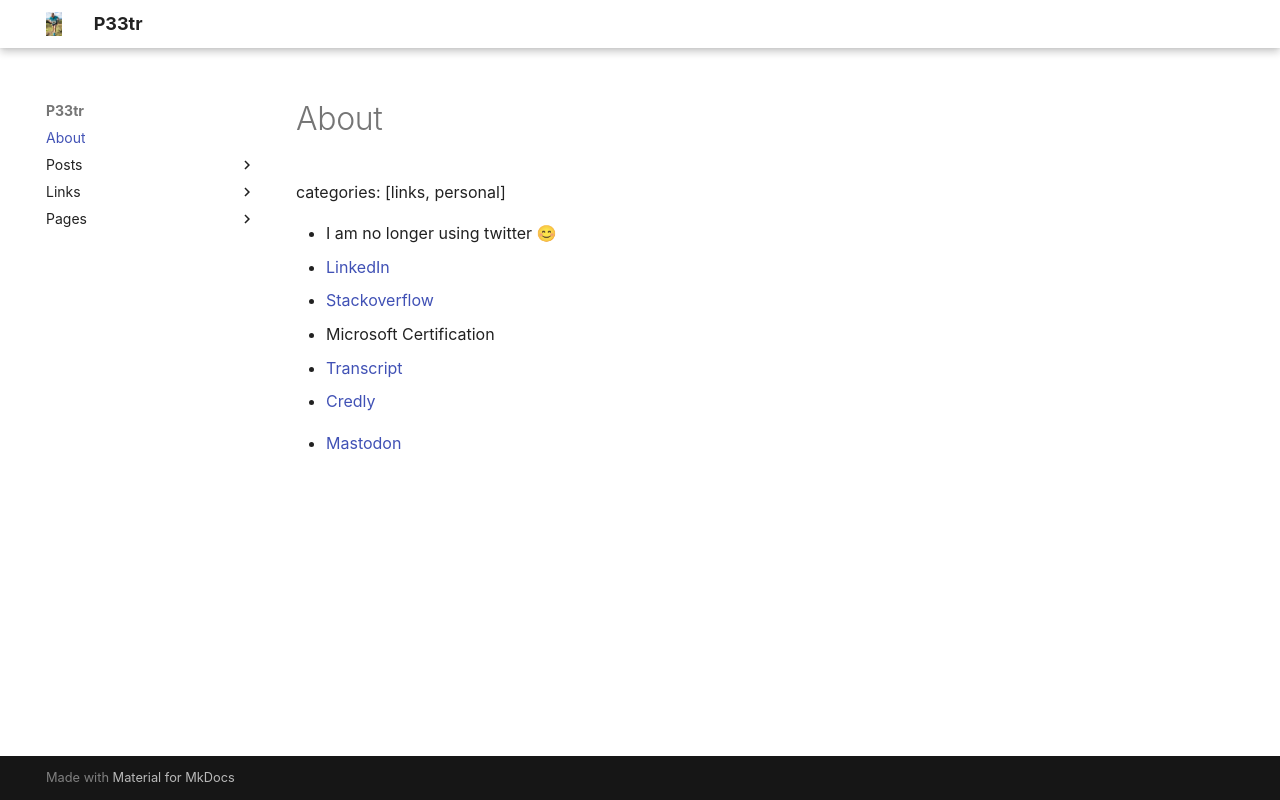

repository: P33tr/p33tr.github.io · page: index.html · generator: mkdocs

# About

categories: [links, personal]


*   I am no longer using twitter 😊
*   [LinkedIn](https://linkedin.com/in/thebestdevyouwilleverfind)
*   [Stackoverflow](https://stackoverflow.com/users/4692/peter-marshall)
*   Microsoft Certification
*       [Transcript](https://learn.microsoft.com/en-us/users/p33tr/transcript/7ozggi3xg8q5qyo)
*       [Credly](https://www.credly.com/badges/ed74b600-338a-498f-818d-b5b43fceecae)
<div data-iframe-width="150" data-iframe-height="270" data-share-badge-id="ed74b600-338a-498f-818d-b5b43fceecae" data-share-badge-host="https://www.credly.com"></div><script type="text/javascript" async src="//cdn.credly.com/assets/utilities/embed.js"></script>
*   <a rel="me" href="https://toot.cat/@P33tr">Mastodon</a>

<script data-name="BMC-Widget" src="https://cdnjs.buymeacoffee.com/1.0.0/widget.prod.min.js" data-id="P33tr" data-description="Support me on Buy me a coffee!" data-message="Thank you for visiting. You can now buy me a coffee!" data-color="#FF813F" data-position="right" data-x_margin="18" data-y_margin="18"></script>
